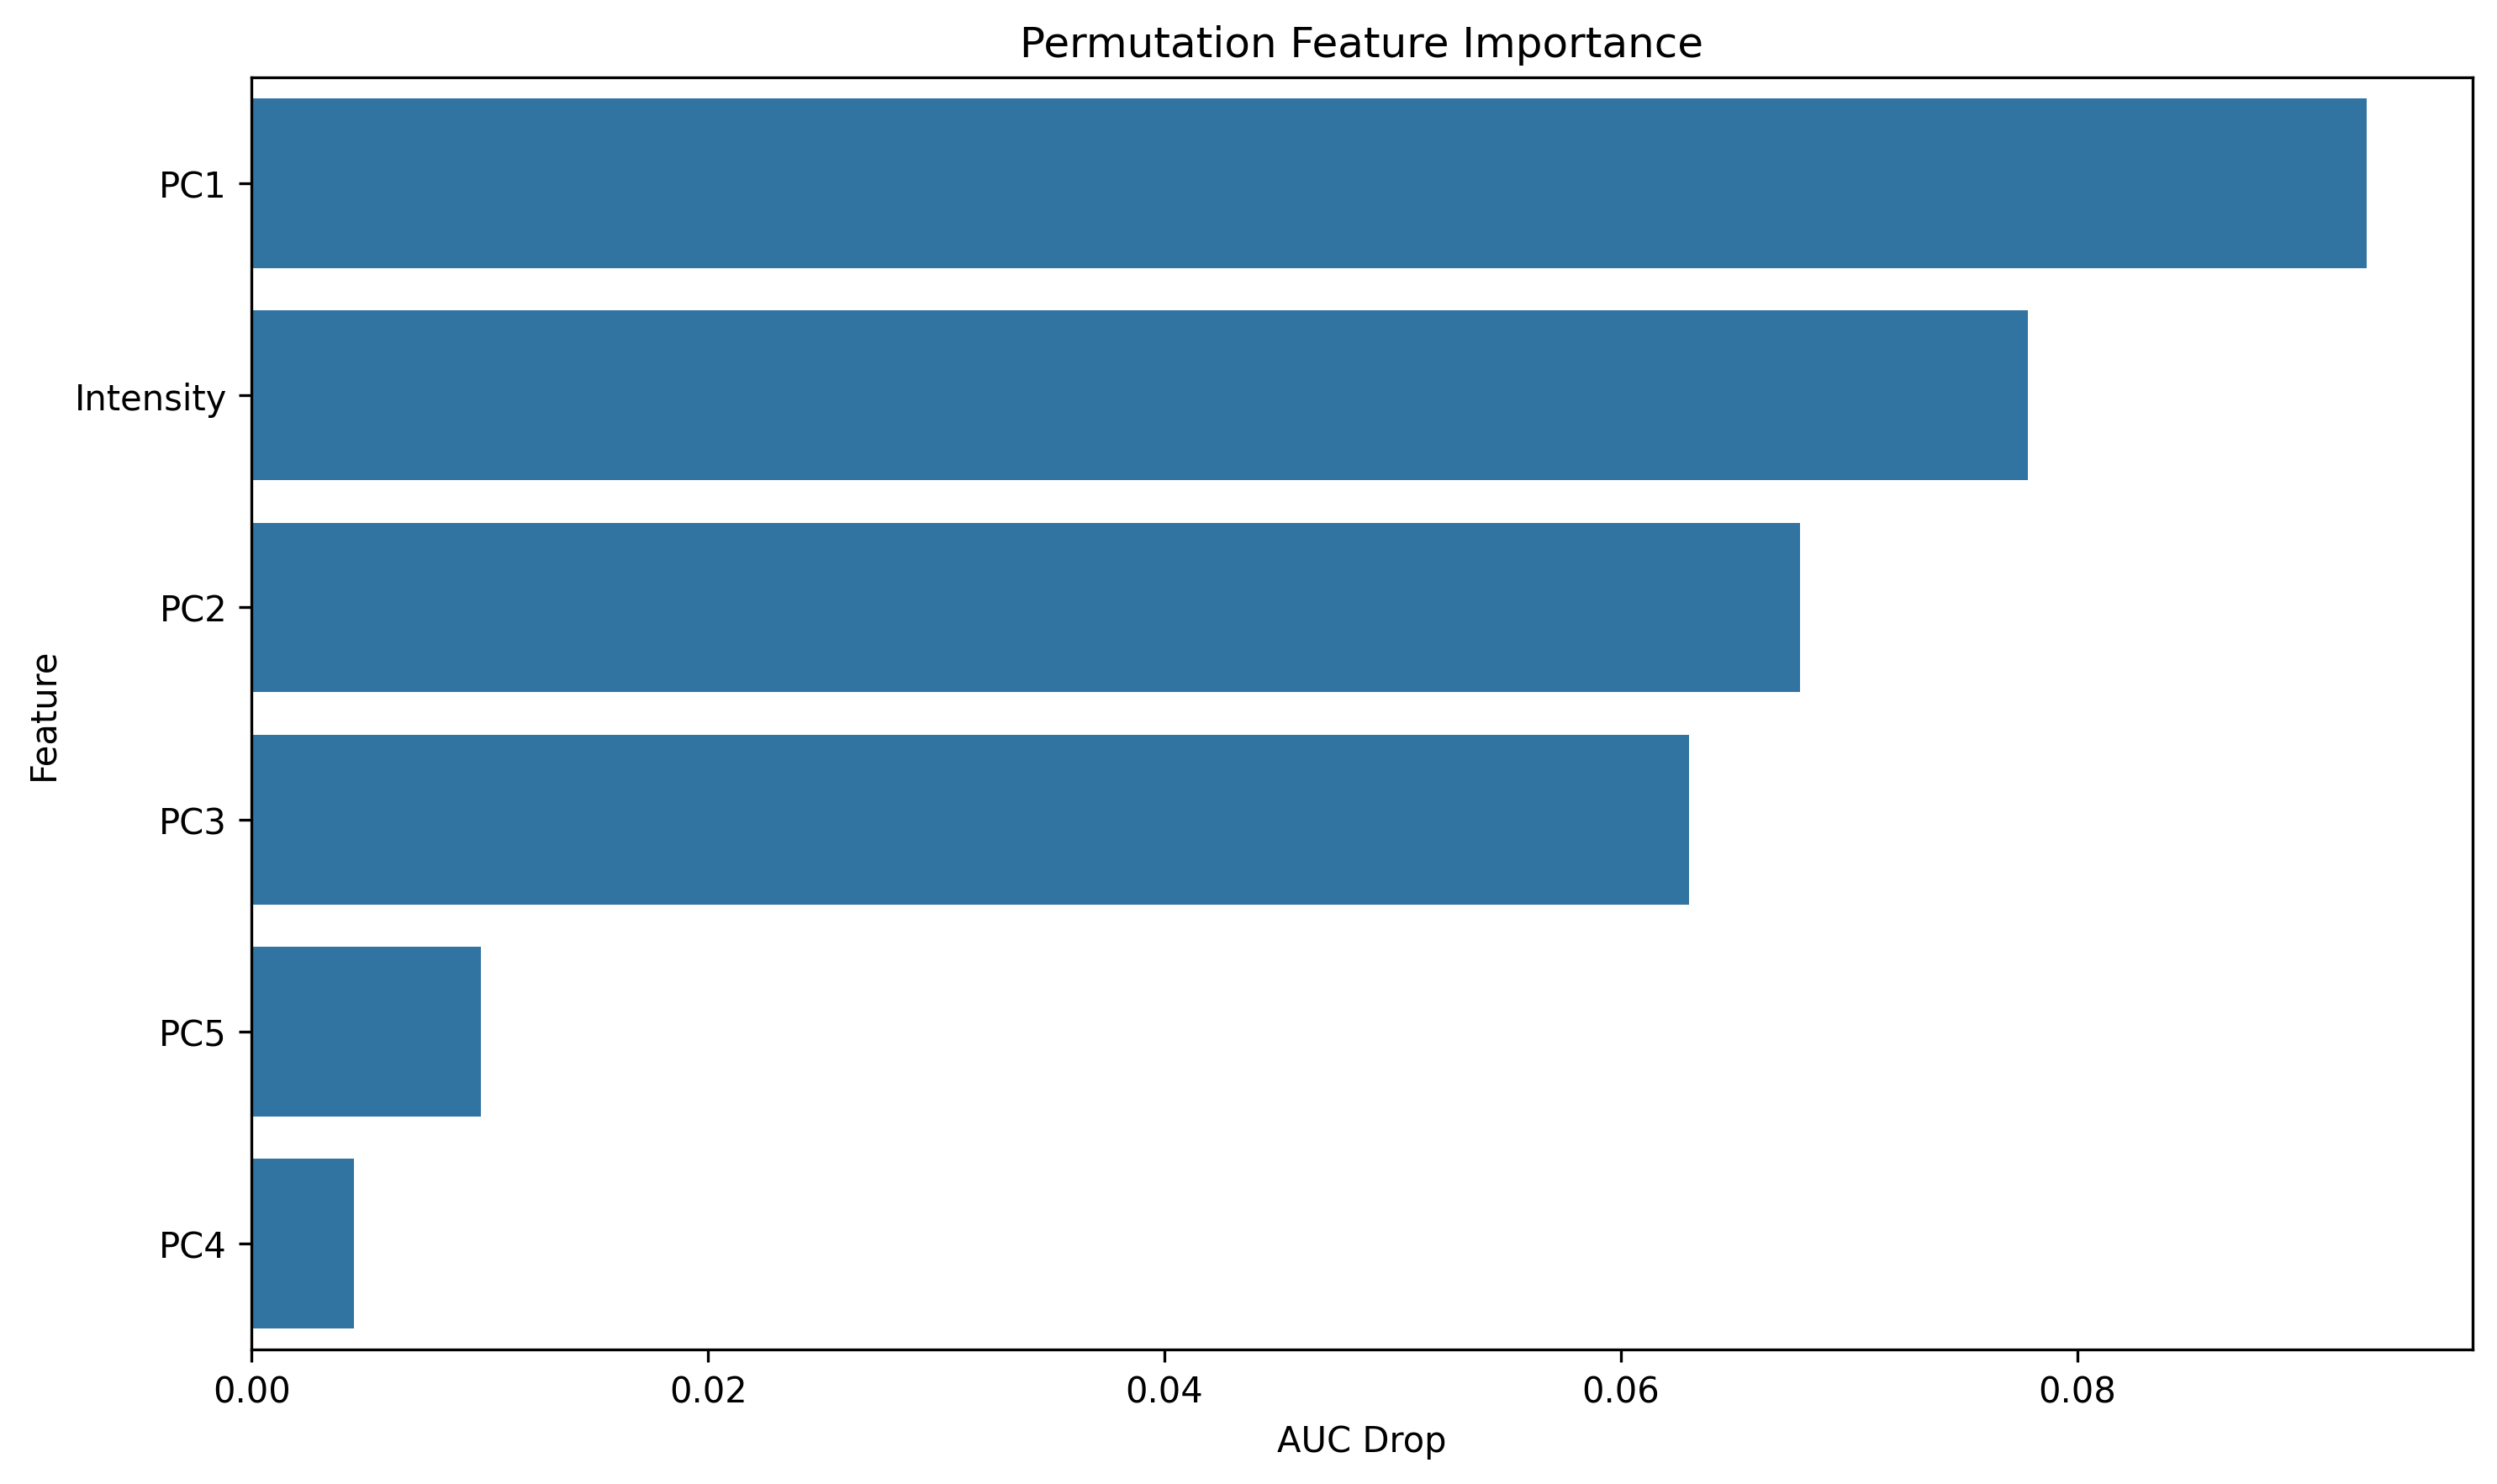

The table this chart was drawn from, first rows:
feature, importance
PC1, 0.09268
Intensity, 0.07784
PC2, 0.06785
PC3, 0.06298
PC5, 0.01006
PC4, 0.004499
